Labelled photos from "dataset", an image-classification folder in negiadventures/traffic-sign-detect-and-recognize. The possible labels are: bicycle and pedestrian, bicycle route, block ahead, bus only, bus stop, do not block, do not enter, end school zone, exit only, height limit, hospital, left lane must, left on green arrow only, no access, no left turn, no parking, no pedestrian, no right turn, no trucks, no turn on red, no u-turn, one way, one way left, one way right, only two way, parking, pedestrian crossing, right or through, road construction ahead, road work ahead, school, slight left, speed limit 18, speed limit 20, speed limit 25, speed limit 27, speed limit 30, speed limit 40, stop, traffic light, u-turn permitted ahead, watch for motorcycles, workers ahead, yield.

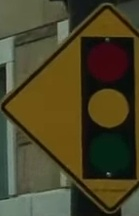
Label: traffic light

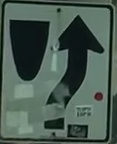
Label: block ahead

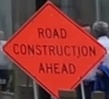
Label: road construction ahead

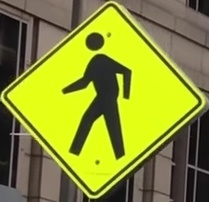
Label: pedestrian crossing

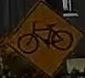
Label: bicycle route
